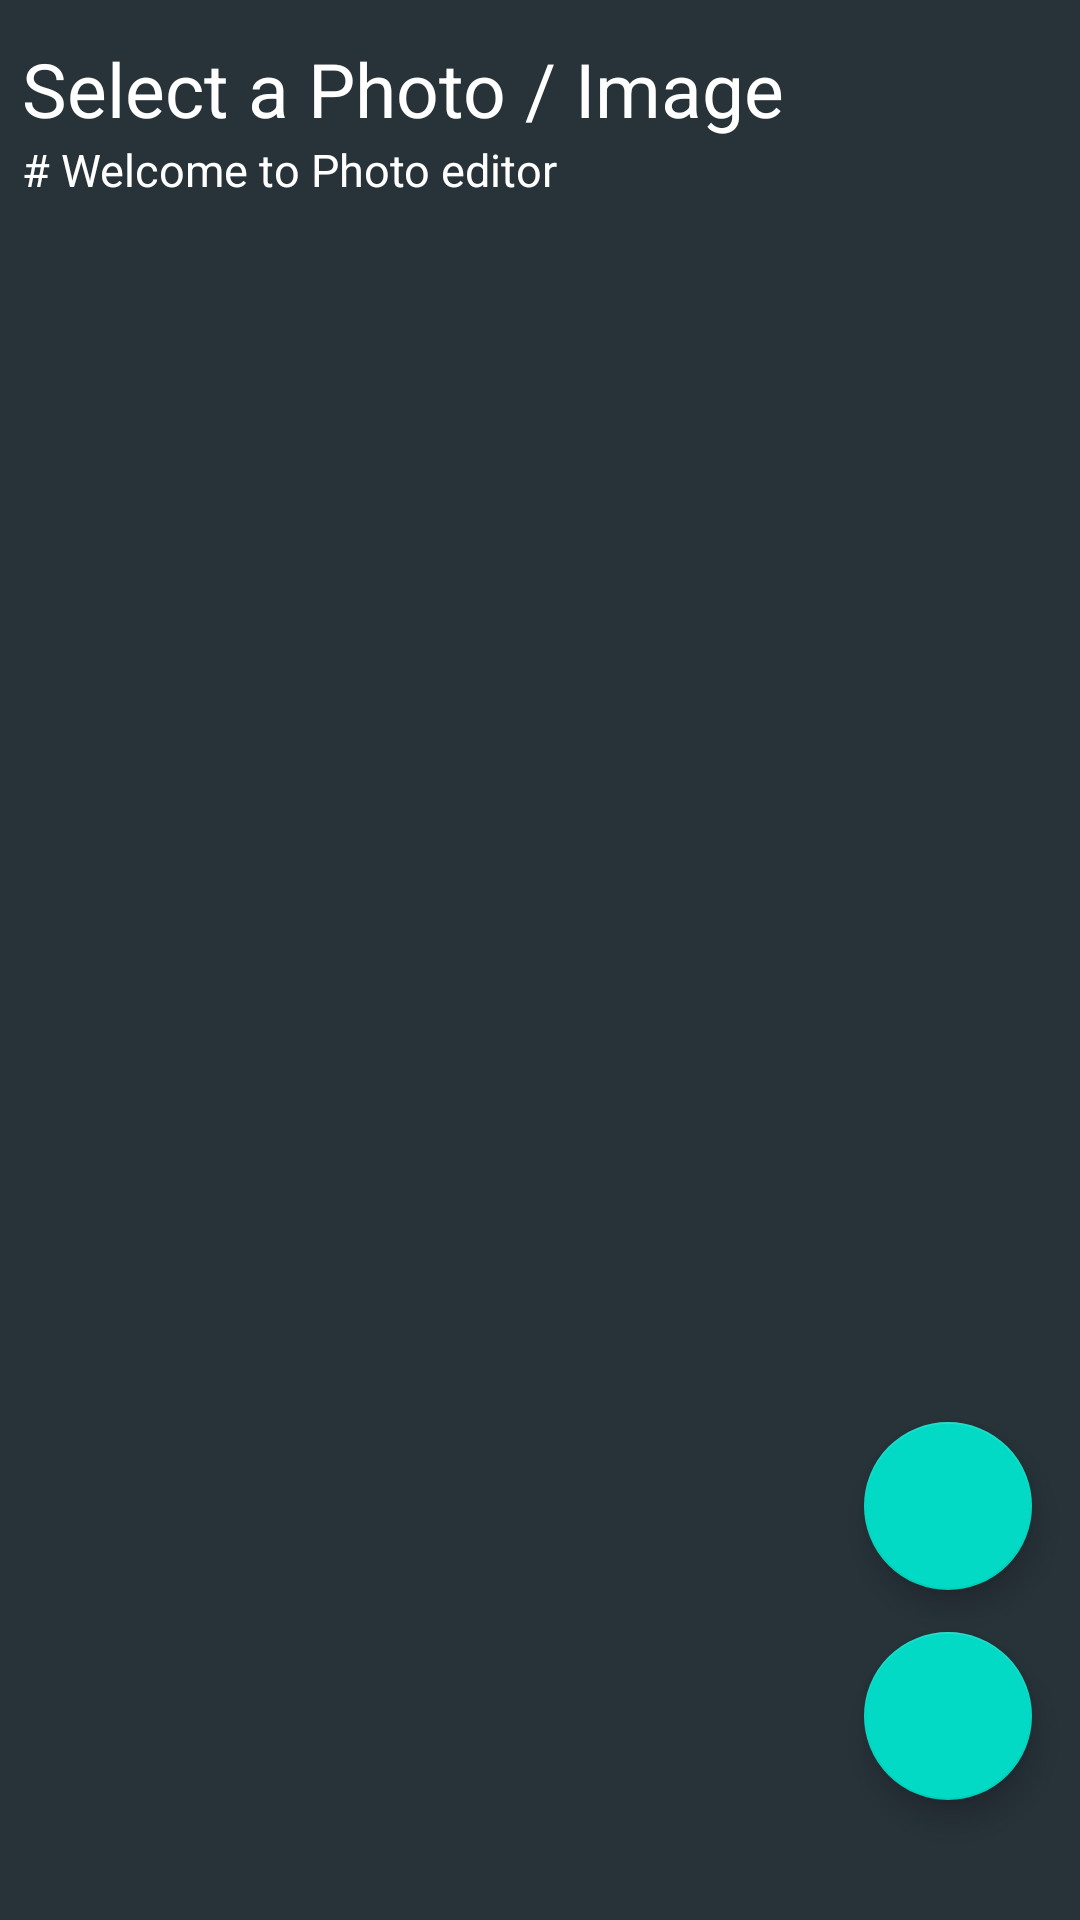

Here is an Android app screen rendered from its layout file. Give the layout XML and the strings, colors and styles it references.
<!-- AndroidManifest.xml: application theme Theme.PhotoEditing -->
<!-- res/layout/activity_choose.xml -->
<?xml version="1.0" encoding="utf-8"?>
<androidx.constraintlayout.widget.ConstraintLayout xmlns:android="http://schemas.android.com/apk/res/android"
    xmlns:app="http://schemas.android.com/apk/res-auto"
    xmlns:tools="http://schemas.android.com/tools"
    android:layout_width="match_parent"
    android:layout_height="match_parent"
    android:background="@color/bg_color"
    tools:context=".select">

    <TextView
        android:id="@+id/selectImage"
        android:layout_width="wrap_content"
        android:layout_height="wrap_content"
        android:layout_alignParentStart="true"
        android:layout_alignParentEnd="true"
        android:text="@string/select_a_photo_image"
        android:textColor="@color/white"
        android:textSize="25sp"
        app:layout_constraintStart_toStartOf="@+id/guideline2"
        app:layout_constraintTop_toTopOf="@+id/guideline" />

    <TextView
        android:id="@+id/welcome"
        android:layout_width="wrap_content"
        android:layout_height="wrap_content"
        android:layout_below="@+id/selectImage"
        android:layout_alignParentStart="true"
        android:layout_alignParentEnd="true"
        android:text="@string/welcome_to_our_aplication"
        android:textColor="@color/white"
        android:textSize="15sp"
        app:layout_constraintStart_toStartOf="@+id/guideline2"
        app:layout_constraintTop_toBottomOf="@+id/selectImage" />

    <androidx.viewpager2.widget.ViewPager2
        android:id="@+id/choose_viewPager_vp"
        android:layout_width="match_parent"
        android:layout_height="480dp"
        android:layout_marginEnd="4dp"
        app:layout_constraintBottom_toTopOf="@+id/choose_camera_fb"
        app:layout_constraintEnd_toEndOf="parent"
        app:layout_constraintHorizontal_bias="0.0"
        app:layout_constraintStart_toStartOf="parent"
        app:layout_constraintTop_toBottomOf="@+id/welcome"
        app:layout_constraintVertical_bias="0.558" />

    <androidx.constraintlayout.widget.Guideline
        android:id="@+id/guideline"
        android:layout_width="wrap_content"
        android:layout_height="wrap_content"
        android:orientation="horizontal"
        app:layout_constraintGuide_percent="0.02" />

    <androidx.constraintlayout.widget.Guideline
        android:id="@+id/guideline2"
        android:layout_width="wrap_content"
        android:layout_height="wrap_content"
        android:orientation="vertical"
        app:layout_constraintGuide_percent="0.02" />

    <com.google.android.material.floatingactionbutton.FloatingActionButton
        android:id="@+id/choose_gallery_fb"
        android:layout_width="wrap_content"
        android:layout_height="wrap_content"
        android:layout_marginEnd="16dp"
        android:layout_marginBottom="40dp"
        android:clickable="true"
        app:fab_colorPressed="@color/bg_color"
        app:layout_constraintBottom_toBottomOf="parent"
        app:layout_constraintEnd_toEndOf="parent"
        android:src="@drawable/gallery" />

    <com.google.android.material.floatingactionbutton.FloatingActionButton
        android:id="@+id/choose_camera_fb"
        android:layout_width="wrap_content"
        android:layout_height="wrap_content"
        android:layout_marginEnd="16dp"
        android:layout_marginBottom="110dp"
        android:clickable="true"
        app:fab_colorPressed="@color/bg_color"
        app:layout_constraintBottom_toBottomOf="parent"
        app:layout_constraintEnd_toEndOf="parent"
        android:src="@drawable/baseline_camera_alt_24" />


</androidx.constraintlayout.widget.ConstraintLayout>
<!-- resources referenced by this layout -->
<resources>
  <color name="bg_color">#273239</color>
  <color name="white">#FFFFFFFF</color>
  <string name="select_a_photo_image">Select a Photo / Image</string>
  <string name="welcome_to_our_aplication"># Welcome to Photo editor</string>
  <style name="Theme.PhotoEditing" parent="Theme.MaterialComponents.DayNight.NoActionBar">
          
          <item name="colorPrimary">@color/purple_500</item>
          <item name="colorPrimaryVariant">@color/purple_700</item>
          <item name="colorOnPrimary">@color/white</item>
          
          <item name="colorSecondary">@color/teal_200</item>
          <item name="colorSecondaryVariant">@color/teal_700</item>
          <item name="colorOnSecondary">@color/black</item>
          
          <item name="android:statusBarColor">?attr/colorPrimaryVariant</item>
          
      </style>
  <color name="purple_500">#273239</color>
  <color name="purple_700">#273239</color>
  <color name="teal_200">#FF03DAC5</color>
  <color name="teal_700">#FF018786</color>
  <color name="black">#FF000000</color>
</resources>
